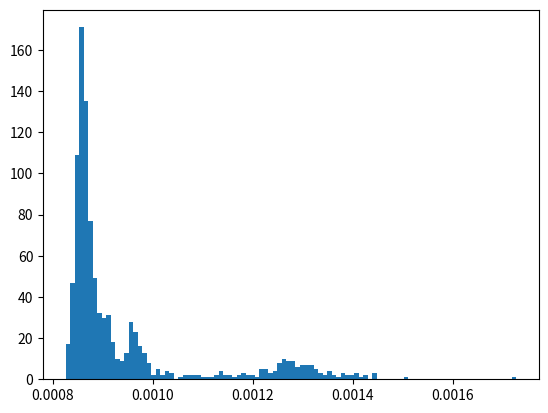

Here is the Python script that generated this plot:
import os
import time
import matplotlib.pyplot as plot
os.system("g++ *.cpp -o test -std=c++17 -O2")

times = []
totalTime = time.time()
for i in range(1000):
    startTime = time.time()
    os.system("./test 6 > out")
    result = time.time() - startTime
    print(i, result)
    times += [result]
    if (time.time() - totalTime > 300):
        print("Failed")
        break
times.sort()
print(sum(times) / len(times))
print(min(times), max(times))
print("totalTime", time.time() - totalTime)
plot.hist(times, 100)
plot.savefig("executionTimeHistogram")